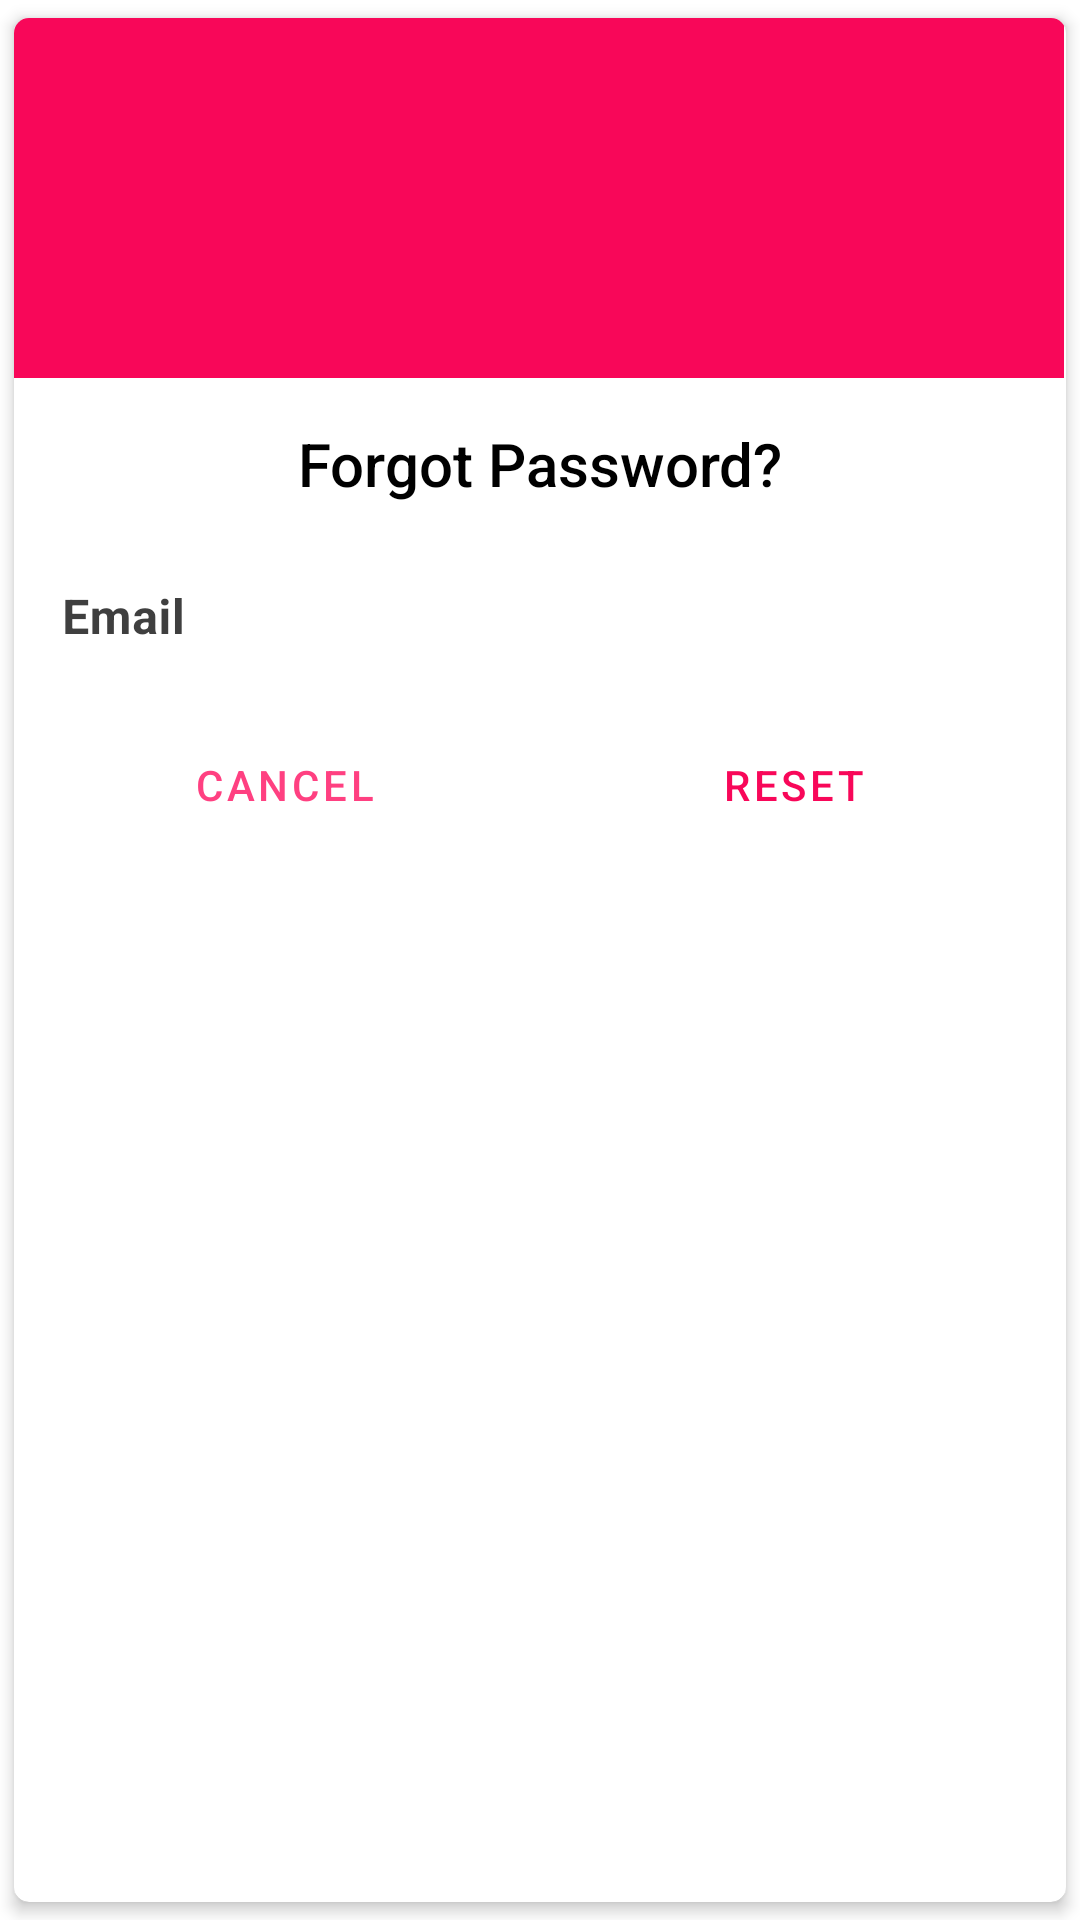

Layout XML and referenced resources for this Android screen:
<!-- AndroidManifest.xml: application theme AppTheme -->
<!-- res/layout/layout_forgot_password.xml -->
<?xml version="1.0" encoding="utf-8"?>
<androidx.cardview.widget.CardView
    xmlns:android="http://schemas.android.com/apk/res/android"
    xmlns:app="http://schemas.android.com/apk/res-auto"
    android:layout_width="wrap_content"
    android:layout_height="wrap_content"
    app:cardBackgroundColor="@android:color/white"
    app:cardCornerRadius="@dimen/spacing_medium"
    app:cardElevation="3dp"
    app:cardUseCompatPadding="true">

    <LinearLayout
        android:layout_width="350dp"
        android:layout_height="wrap_content"
        android:orientation="vertical">

        <LinearLayout
            android:layout_width="match_parent"
            android:layout_height="120dp"
            android:background="@color/colorAccent"
            android:gravity="center"
            android:orientation="vertical"
            android:padding="@dimen/spacing_mlarge">

            <androidx.appcompat.widget.AppCompatImageView
                android:id="@+id/icon"
                android:layout_width="80dp"
                android:layout_height="80dp"
                android:tint="@android:color/white"
                android:src="@drawable/ic_phonelink_lock_black_24dp" />
        </LinearLayout>


        <LinearLayout
            android:layout_width="match_parent"
            android:layout_height="wrap_content"
            android:orientation="vertical"
            android:paddingTop="@dimen/spacing_large">

            <androidx.appcompat.widget.AppCompatTextView
                android:layout_width="match_parent"
                android:layout_height="wrap_content"
                android:text="@string/forgot_password"
                android:textAppearance="@style/TextAppearance.AppCompat.Title"
                android:textColor="@android:color/black"
                android:textAlignment="center"
                android:layout_gravity="center_horizontal"/>

            <com.google.android.material.textfield.TextInputLayout
                style="@style/Widget.TextInputLayout"
                app:elevation="5dp">
                <com.google.android.material.textfield.TextInputEditText
                    android:id="@+id/forgotpassword_text_view"
                    style="@style/Widget.TextEdit"
                    android:hint="@string/email"
                    android:inputType="textEmailAddress" />
            </com.google.android.material.textfield.TextInputLayout>


        </LinearLayout>

        <LinearLayout
            android:layout_width="match_parent"
            android:layout_height="0dp"
            android:layout_margin="@dimen/spacing_medium"
            android:orientation="horizontal"
            android:weightSum="2"
            android:layout_weight="1"
            android:gravity="center">

            <com.google.android.material.button.MaterialButton
                style="@style/Widget.MaterialComponents.Button.OutlinedButton"
                android:id="@+id/cancel_button"
                android:layout_width="match_parent"
                android:layout_height="match_parent"
                android:layout_weight="1"
                android:gravity="center"
                android:text="@string/cancel"
                app:strokeColor="@android:color/white"
                android:textColor="@color/colorPrimary" />

            <com.google.android.material.button.MaterialButton
                style="@style/Widget.MaterialComponents.Button.OutlinedButton"
                android:id="@+id/reset_button"
                android:layout_width="match_parent"
                android:layout_height="match_parent"
                android:layout_weight="1"
                app:strokeColor="@android:color/white"
                android:gravity="center"
                android:text="@string/reset"
                android:textColor="@color/colorAccent" />

        </LinearLayout>

</LinearLayout>
</androidx.cardview.widget.CardView>
<!-- resources referenced by this layout -->
<resources>
  <color name="colorAccent">#f80759</color>
  <color name="colorPrimary">#FF4081</color>
  <dimen name="spacing_large">15dp</dimen>
  <dimen name="spacing_medium">5dp</dimen>
  <dimen name="spacing_mlarge">20dp</dimen>
  <string name="cancel">"Cancel"</string>
  <string name="email">Email</string>
  <string name="forgot_password">Forgot Password?</string>
  <string name="reset">Reset</string>
  <style name="Widget.TextEdit">
          <item name="android:layout_height">@dimen/match_parent</item>
          <item name="android:layout_width">@dimen/match_parent</item>
          <item name="android:textColorHighlight">@color/color_text_highlight</item>
          <item name="android:textStyle">bold</item>
          <item name="android:textColorHint">@color/color_input_hint</item>
          <item name="android:background">@drawable/state</item>
          <item name="android:textColor">@color/colorAccent</item>
          <item name="android:padding">@dimen/text_padding</item>
          <item name="android:layout_marginTop">16dp</item>
      </style>
  <style name="Widget.TextInputLayout">
          <item name="android:layout_height">@dimen/wrap_content</item>
          <item name="android:layout_width">@dimen/match_parent</item>
          <item name="android:textColorHint">@color/color_input_hint</item>
          <item name="boxBackgroundMode">none</item>
      </style>
  <style name="AppTheme" parent="Base.AppTheme">
          <item name="android:windowDrawsSystemBarBackgrounds">true</item>
          <item name="android:statusBarColor">@android:color/transparent</item>
          <item name="windowNoTitle">true</item>
          <item name="windowActionBar">false</item></style>
  <item name="match_parent" format="integer" type="dimen">-1</item>
  <color name="color_text_highlight">#fafafa</color>
  <color name="color_input_hint">#3f3f3f</color>
  <!-- drawable state (drawable) -->
  <?xml version="1.0" encoding="utf-8"?>
  <selector xmlns:android="http://schemas.android.com/apk/res/android">
      <item android:state_selected="true">
          <layer-list >
              <item
                  android:bottom="1dp"
                  android:left="-2dp"
                  android:right="-2dp"
                  android:top="-2dp">
                  <shape android:shape="rectangle" >
                      <stroke
                          android:width="1dp"
                          android:color="#ffffff" />
                  </shape>
              </item>
  
          </layer-list>
      </item>
      <item android:state_focused="true">
          <layer-list >
              <item
                  android:bottom="1dp"
                  android:left="-2dp"
                  android:right="-2dp"
                  android:top="-2dp">
                  <shape android:shape="rectangle" >
                      <stroke
                          android:width="1dp"
                          android:color="#ffffff" />
                  </shape>
              </item>
  
          </layer-list>
      </item>
      <item android:drawable="@drawable/circle"/>
  </selector>
  <dimen name="text_padding">16dp</dimen>
  <item name="wrap_content" format="integer" type="dimen">-2</item>
  <style name="Base.AppTheme" parent="Theme.MaterialComponents.Light.NoActionBar">
          
          <item name="colorPrimary">@color/colorPrimary</item>
          <item name="colorPrimaryDark">@color/colorPrimaryDark</item>
          <item name="colorAccent">@color/colorAccent</item>
      </style>
  <!-- drawable circle (drawable) -->
  <?xml version="1.0" encoding="utf-8"?>
  <shape xmlns:android="http://schemas.android.com/apk/res/android">
      <corners android:radius="10dp"/>
      <solid android:color="@color/white_transparent"/>
  </shape>
  <color name="colorPrimaryDark">#DE6FA1</color>
  <color name="white_transparent">#90ffffff</color>
</resources>
